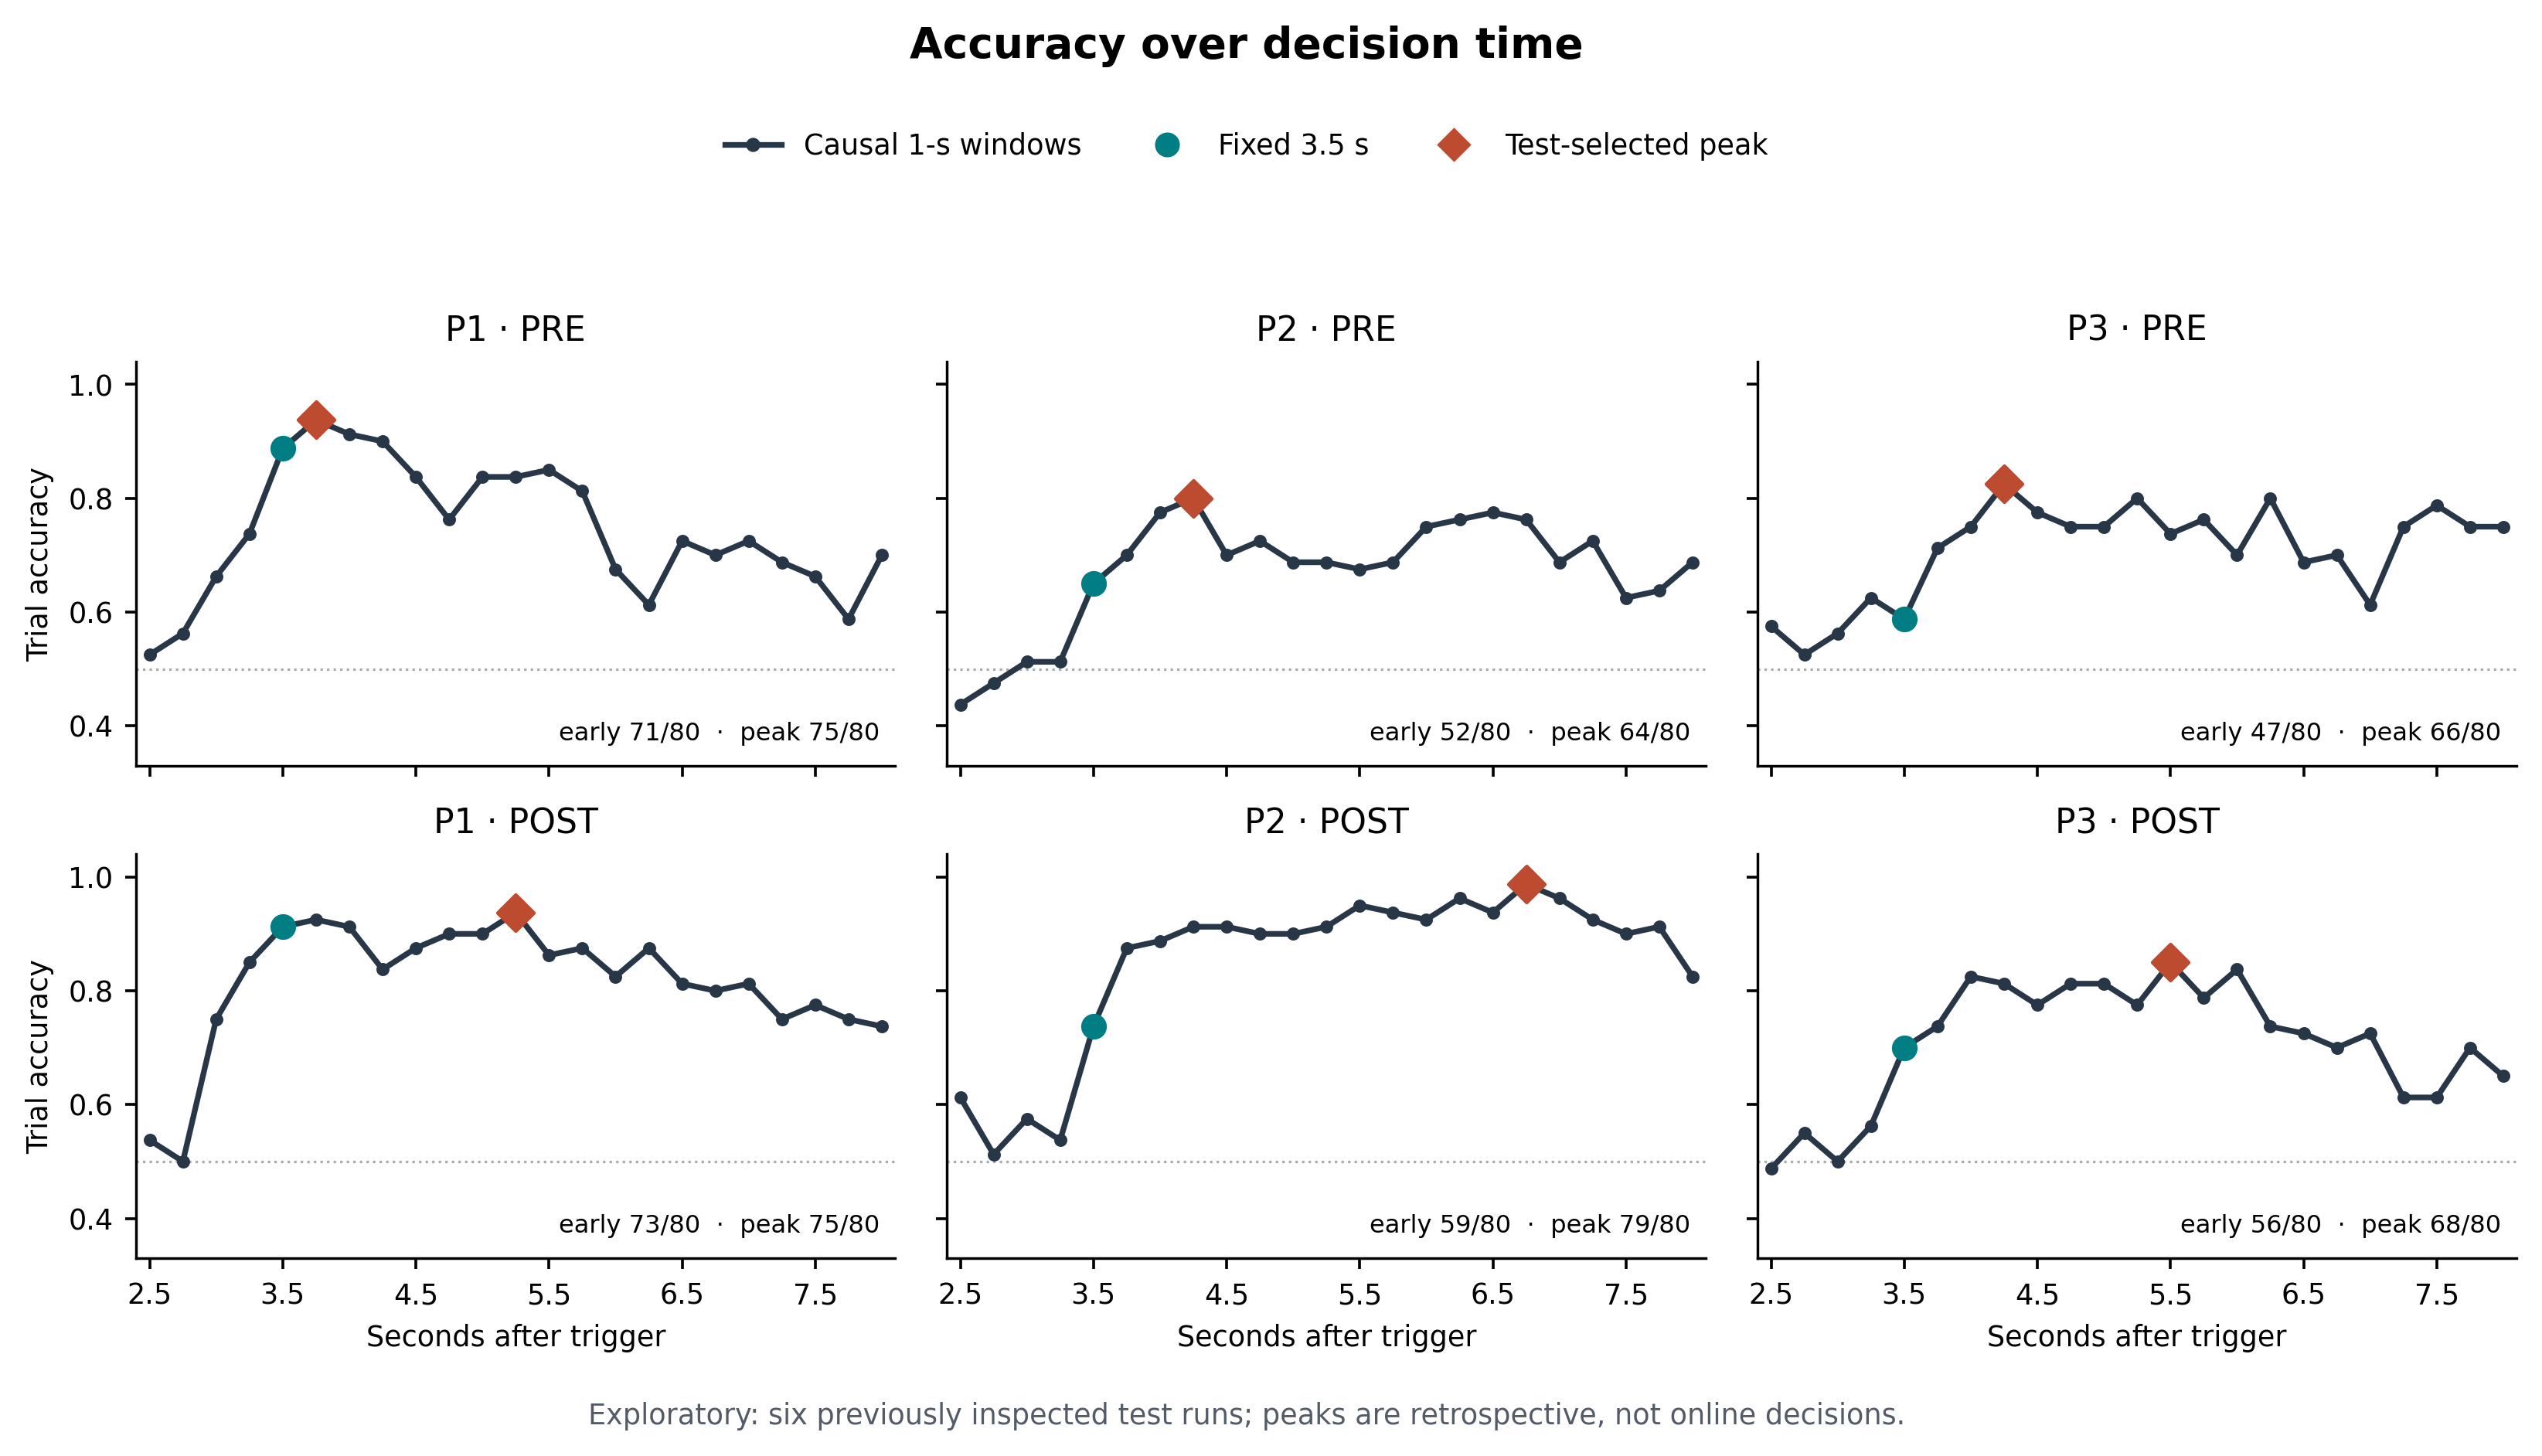

Data behind this chart, as committed beside it:
patient, session, model, window_start_s, decision_time_s, correct, trials, accuracy, left_correct, left_trials, right_correct, right_trials, balanced_accuracy
P1, pre, filterbank_csp_shrinkage_lda, 1.5, 2.5, 42, 80, 0.525, 18, 40, 24, 40, 0.525
P1, pre, filterbank_csp_shrinkage_lda, 1.75, 2.75, 45, 80, 0.5625, 22, 40, 23, 40, 0.5625
P1, pre, filterbank_csp_shrinkage_lda, 2.0, 3.0, 53, 80, 0.6625, 27, 40, 26, 40, 0.6625
P1, pre, filterbank_csp_shrinkage_lda, 2.25, 3.25, 59, 80, 0.7375, 32, 40, 27, 40, 0.7375
P1, pre, filterbank_csp_shrinkage_lda, 2.5, 3.5, 71, 80, 0.8875, 37, 40, 34, 40, 0.8875
P1, pre, filterbank_csp_shrinkage_lda, 2.75, 3.75, 75, 80, 0.9375, 38, 40, 37, 40, 0.9375
P1, pre, filterbank_csp_shrinkage_lda, 3.0, 4.0, 73, 80, 0.9125, 38, 40, 35, 40, 0.9125
P1, pre, filterbank_csp_shrinkage_lda, 3.25, 4.25, 72, 80, 0.9, 36, 40, 36, 40, 0.9
P1, pre, filterbank_csp_shrinkage_lda, 3.5, 4.5, 67, 80, 0.8375, 34, 40, 33, 40, 0.8375
P1, pre, filterbank_csp_shrinkage_lda, 3.75, 4.75, 61, 80, 0.7625, 30, 40, 31, 40, 0.7625
P1, pre, filterbank_csp_shrinkage_lda, 4.0, 5.0, 67, 80, 0.8375, 33, 40, 34, 40, 0.8375
P1, pre, filterbank_csp_shrinkage_lda, 4.25, 5.25, 67, 80, 0.8375, 32, 40, 35, 40, 0.8375
P1, pre, filterbank_csp_shrinkage_lda, 4.5, 5.5, 68, 80, 0.85, 35, 40, 33, 40, 0.85
P1, pre, filterbank_csp_shrinkage_lda, 4.75, 5.75, 65, 80, 0.8125, 36, 40, 29, 40, 0.8125
P1, pre, filterbank_csp_shrinkage_lda, 5.0, 6.0, 54, 80, 0.675, 32, 40, 22, 40, 0.675
P1, pre, filterbank_csp_shrinkage_lda, 5.25, 6.25, 49, 80, 0.6125, 22, 40, 27, 40, 0.6125
P1, pre, filterbank_csp_shrinkage_lda, 5.5, 6.5, 58, 80, 0.725, 32, 40, 26, 40, 0.725
P1, pre, filterbank_csp_shrinkage_lda, 5.75, 6.75, 56, 80, 0.7, 28, 40, 28, 40, 0.7
P1, pre, filterbank_csp_shrinkage_lda, 6.0, 7.0, 58, 80, 0.725, 27, 40, 31, 40, 0.725
P1, pre, filterbank_csp_shrinkage_lda, 6.25, 7.25, 55, 80, 0.6875, 26, 40, 29, 40, 0.6875
P1, pre, filterbank_csp_shrinkage_lda, 6.5, 7.5, 53, 80, 0.6625, 25, 40, 28, 40, 0.6625
P1, pre, filterbank_csp_shrinkage_lda, 6.75, 7.75, 47, 80, 0.5875, 17, 40, 30, 40, 0.5875
P1, pre, filterbank_csp_shrinkage_lda, 7.0, 8.0, 56, 80, 0.7, 22, 40, 34, 40, 0.7
P1, post, filterbank_csp_shrinkage_lda, 1.5, 2.5, 43, 80, 0.5375, 22, 40, 21, 40, 0.5375
P1, post, filterbank_csp_shrinkage_lda, 1.75, 2.75, 40, 80, 0.5, 24, 40, 16, 40, 0.5
P1, post, filterbank_csp_shrinkage_lda, 2.0, 3.0, 60, 80, 0.75, 35, 40, 25, 40, 0.75
P1, post, filterbank_csp_shrinkage_lda, 2.25, 3.25, 68, 80, 0.85, 37, 40, 31, 40, 0.85
P1, post, filterbank_csp_shrinkage_lda, 2.5, 3.5, 73, 80, 0.9125, 39, 40, 34, 40, 0.9125
P1, post, filterbank_csp_shrinkage_lda, 2.75, 3.75, 74, 80, 0.925, 36, 40, 38, 40, 0.925
P1, post, filterbank_csp_shrinkage_lda, 3.0, 4.0, 73, 80, 0.9125, 35, 40, 38, 40, 0.9125
P1, post, filterbank_csp_shrinkage_lda, 3.25, 4.25, 67, 80, 0.8375, 35, 40, 32, 40, 0.8375
P1, post, filterbank_csp_shrinkage_lda, 3.5, 4.5, 70, 80, 0.875, 38, 40, 32, 40, 0.875
P1, post, filterbank_csp_shrinkage_lda, 3.75, 4.75, 72, 80, 0.9, 38, 40, 34, 40, 0.9
P1, post, filterbank_csp_shrinkage_lda, 4.0, 5.0, 72, 80, 0.9, 38, 40, 34, 40, 0.9
P1, post, filterbank_csp_shrinkage_lda, 4.25, 5.25, 75, 80, 0.9375, 37, 40, 38, 40, 0.9375
P1, post, filterbank_csp_shrinkage_lda, 4.5, 5.5, 69, 80, 0.8625, 36, 40, 33, 40, 0.8625
P1, post, filterbank_csp_shrinkage_lda, 4.75, 5.75, 70, 80, 0.875, 38, 40, 32, 40, 0.875
P1, post, filterbank_csp_shrinkage_lda, 5.0, 6.0, 66, 80, 0.825, 37, 40, 29, 40, 0.825
P1, post, filterbank_csp_shrinkage_lda, 5.25, 6.25, 70, 80, 0.875, 38, 40, 32, 40, 0.875
P1, post, filterbank_csp_shrinkage_lda, 5.5, 6.5, 65, 80, 0.8125, 37, 40, 28, 40, 0.8125
P1, post, filterbank_csp_shrinkage_lda, 5.75, 6.75, 64, 80, 0.8, 36, 40, 28, 40, 0.8
P1, post, filterbank_csp_shrinkage_lda, 6.0, 7.0, 65, 80, 0.8125, 35, 40, 30, 40, 0.8125
P1, post, filterbank_csp_shrinkage_lda, 6.25, 7.25, 60, 80, 0.75, 32, 40, 28, 40, 0.75
P1, post, filterbank_csp_shrinkage_lda, 6.5, 7.5, 62, 80, 0.775, 32, 40, 30, 40, 0.775
P1, post, filterbank_csp_shrinkage_lda, 6.75, 7.75, 60, 80, 0.75, 33, 40, 27, 40, 0.75
P1, post, filterbank_csp_shrinkage_lda, 7.0, 8.0, 59, 80, 0.7375, 30, 40, 29, 40, 0.7375
P2, pre, filterbank_csp_shrinkage_lda, 1.5, 2.5, 35, 80, 0.4375, 24, 40, 11, 40, 0.4375
P2, pre, filterbank_csp_shrinkage_lda, 1.75, 2.75, 38, 80, 0.475, 19, 40, 19, 40, 0.475
P2, pre, filterbank_csp_shrinkage_lda, 2.0, 3.0, 41, 80, 0.5125, 27, 40, 14, 40, 0.5125
P2, pre, filterbank_csp_shrinkage_lda, 2.25, 3.25, 41, 80, 0.5125, 29, 40, 12, 40, 0.5125
P2, pre, filterbank_csp_shrinkage_lda, 2.5, 3.5, 52, 80, 0.65, 29, 40, 23, 40, 0.65
P2, pre, filterbank_csp_shrinkage_lda, 2.75, 3.75, 56, 80, 0.7, 32, 40, 24, 40, 0.7
P2, pre, filterbank_csp_shrinkage_lda, 3.0, 4.0, 62, 80, 0.775, 32, 40, 30, 40, 0.775
P2, pre, filterbank_csp_shrinkage_lda, 3.25, 4.25, 64, 80, 0.8, 33, 40, 31, 40, 0.8
P2, pre, filterbank_csp_shrinkage_lda, 3.5, 4.5, 56, 80, 0.7, 29, 40, 27, 40, 0.7
P2, pre, filterbank_csp_shrinkage_lda, 3.75, 4.75, 58, 80, 0.725, 30, 40, 28, 40, 0.725
P2, pre, filterbank_csp_shrinkage_lda, 4.0, 5.0, 55, 80, 0.6875, 27, 40, 28, 40, 0.6875
P2, pre, filterbank_csp_shrinkage_lda, 4.25, 5.25, 55, 80, 0.6875, 30, 40, 25, 40, 0.6875
P2, pre, filterbank_csp_shrinkage_lda, 4.5, 5.5, 54, 80, 0.675, 29, 40, 25, 40, 0.675
P2, pre, filterbank_csp_shrinkage_lda, 4.75, 5.75, 55, 80, 0.6875, 29, 40, 26, 40, 0.6875
... 78 more rows
